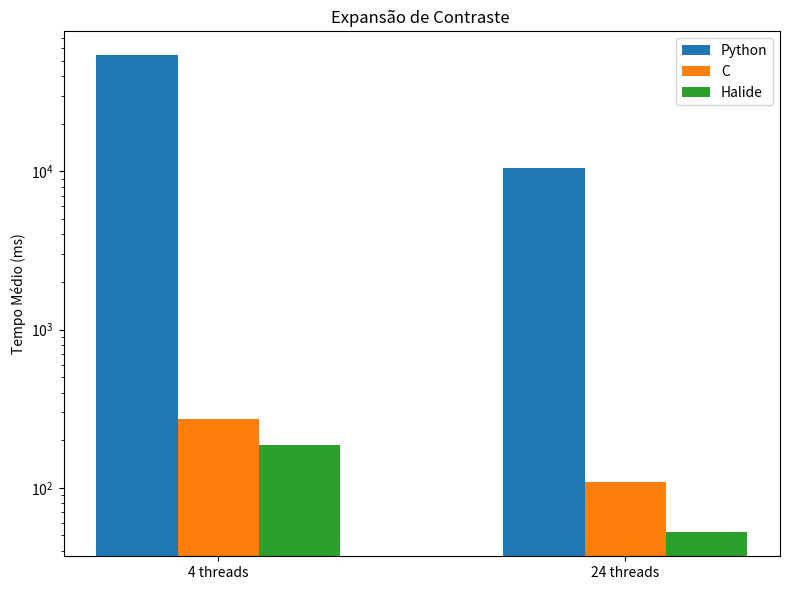
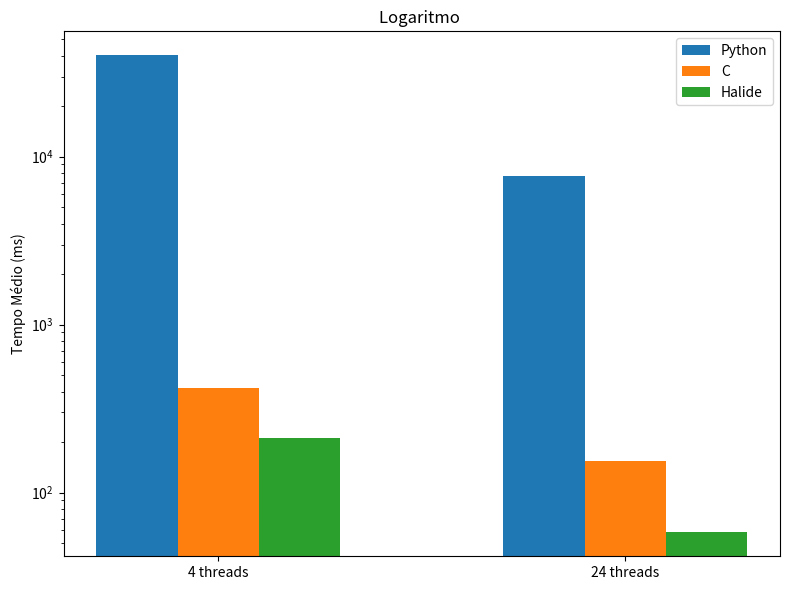
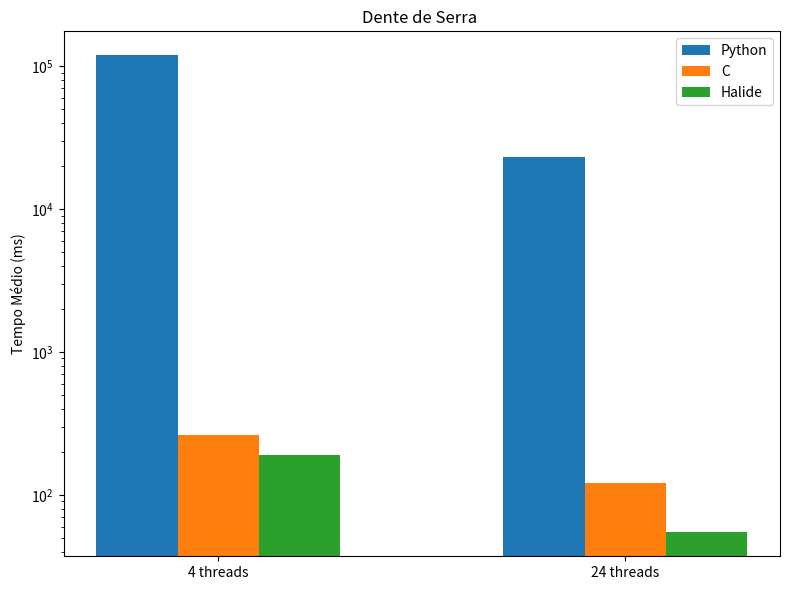

Source code (Python) for these figures, in order:

import matplotlib.pyplot as plt
import numpy as np
import os

# Ordem das máquinas invertida
maquinas = ['4 threads', '24 threads']
x = np.arange(len(maquinas))
largura = 0.2

# Dados extraídos do documento (em milissegundos)
# Técnica 1: Expansão de Contraste Linear
python_exp = [54202.6059, 10540.8364]
c_exp = [272.8832, 108.4604]
halide_exp = [185.4667, 52.2667]

# Técnica 2: Logaritmo
python_log = [40204.0658, 7649.6159]
c_log = [421.8791, 154.5248]
halide_log = [211.5000, 57.9667]

# Técnica 3: Dente de Serra
python_dente = [119273.2424, 23112.5866]
c_dente = [260.5805, 121.7629]
halide_dente = [189.3667, 54.6000]

# Lista com dados por técnica
tecnicas = [
    ("Expansão de Contraste", python_exp, c_exp, halide_exp),
    ("Logaritmo", python_log, c_log, halide_log),
    ("Dente de Serra", python_dente, c_dente, halide_dente)
]

# Criar diretório de saída
output_dir = "graficos_transformadas"
os.makedirs(output_dir, exist_ok=True)

# Gerar gráficos separados
for nome, py, c, hl in tecnicas:
    fig, ax = plt.subplots(figsize=(8, 6))
    ax.bar(x - largura, py, largura, label='Python')
    ax.bar(x, c, largura, label='C')
    ax.bar(x + largura, hl, largura, label='Halide')
    ax.set_title(f'{nome} ')
    ax.set_xticks(x)
    ax.set_xticklabels(maquinas)
    ax.set_yscale('log')
    ax.set_ylabel('Tempo Médio (ms)')
    ax.set_xlabel('')
    ax.legend()
    plt.tight_layout()
    plt.savefig(f"{output_dir}/{nome.lower().replace(' ', '_')}.png", dpi=300, bbox_inches='tight')
    plt.close()

print(f"Gráficos salvos em: {output_dir}")
